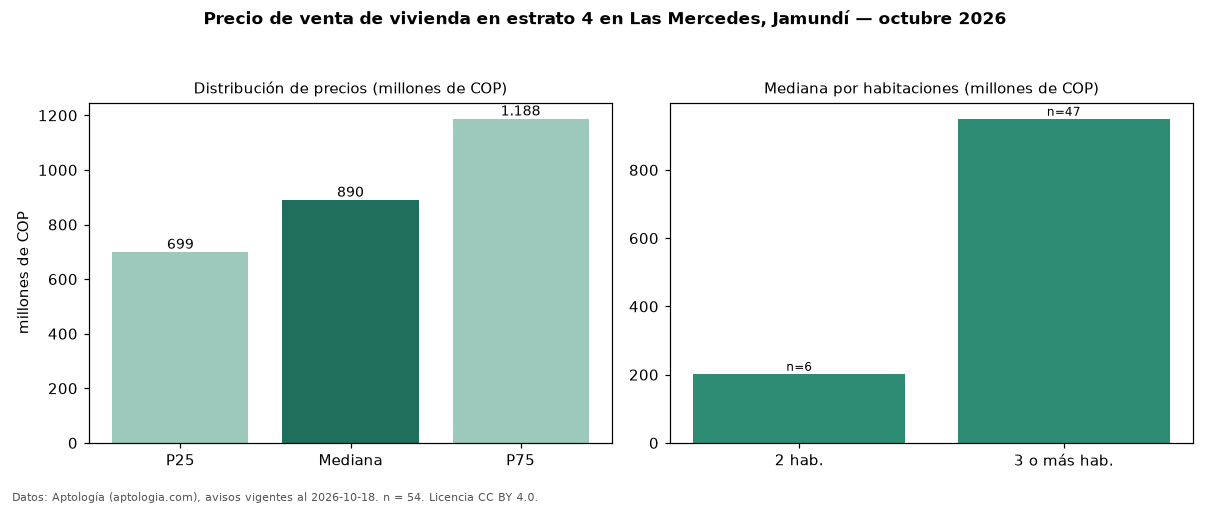

Values plotted in this chart, from the file beside it:
seccion, metrica, valor, moneda, n
precio, p25, 699250000, COP, 54
precio, mediana, 890000000, COP, 54
precio, p75, 1187500000, COP, 54
precio, minimo, 185000000, COP, 54
precio, maximo, 1900000000, COP, 54
m2, mediana_precio_m2, 3468750, COP, 54
m2, area_mediana_m2, 280.0, m2, 54
admin, mediana_admin_mes, 400000, COP, 43
banos, mediana_banos, 4.0, , 
parqueadero, pct_con_parqueadero, 100.0, %, 53
estrato, estrato_mas_frecuente, 4, , 54
habitaciones, 2, 202500000, COP, 6
habitaciones, 3+, 950000000, COP, 47
fuente, fecha_datos, 2026-10-18, , 
fuente, atribucion, https://www.aptologia.com/venta/jamundi/…, , 
fuente, licencia, CC BY 4.0, , 
